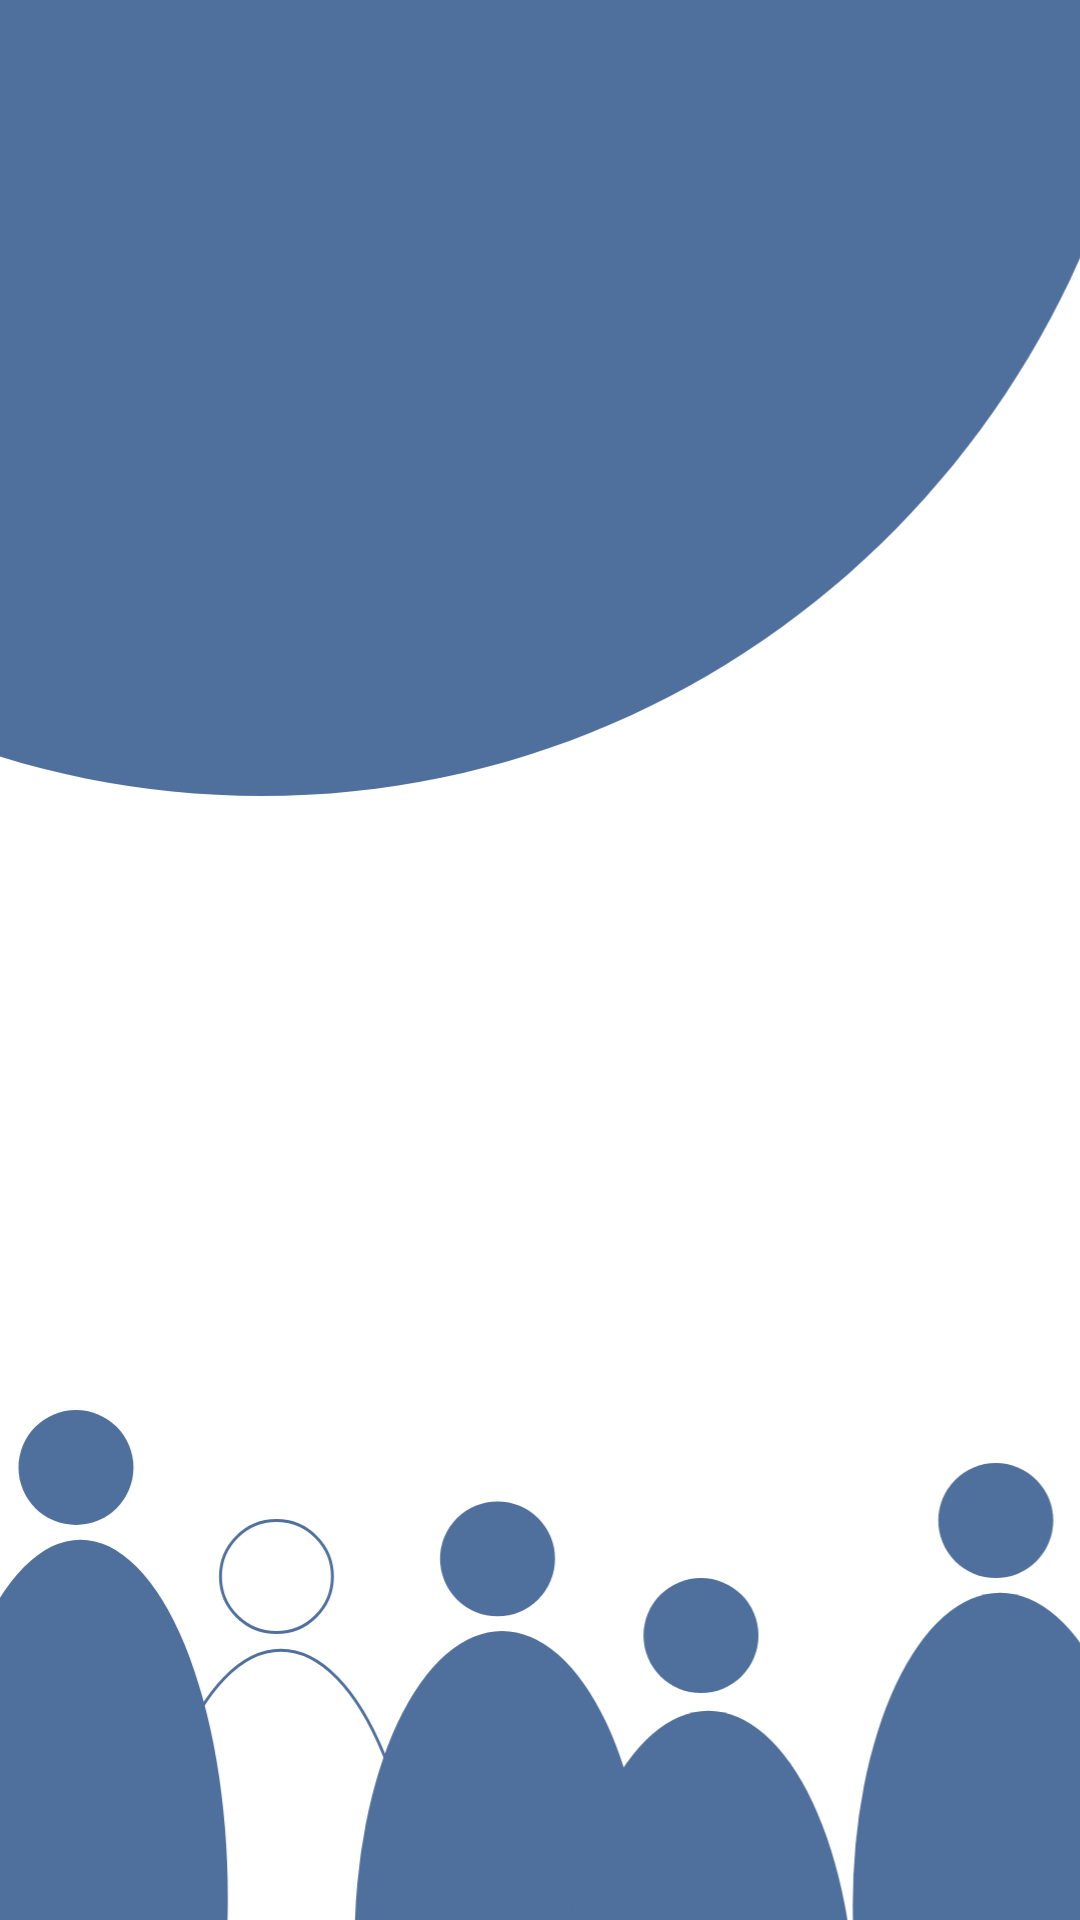

Android layout source for this screen:
<!-- AndroidManifest.xml: application theme Theme.PeerPro -->
<!-- res/layout/activity_auth.xml -->
<?xml version="1.0" encoding="utf-8"?>
<RelativeLayout xmlns:android="http://schemas.android.com/apk/res/android"
  xmlns:app="http://schemas.android.com/apk/res-auto"
  xmlns:tools="http://schemas.android.com/tools"
  android:id="@+id/main"
  android:layout_width="match_parent"
  android:layout_height="match_parent"
  android:background="?attr/bgMain"
  tools:context=".Auth">
  <ImageView
    android:layout_width="match_parent"
    android:layout_height="345dp"
    android:src="@drawable/top"
    android:layout_marginTop="-80dp"
    android:scaleType="centerCrop"
    android:adjustViewBounds="true"/>
  <ImageView
    android:layout_width="match_parent"
    android:layout_height="170dp"
    android:layout_alignParentBottom="true"
    android:src="@drawable/peer_group"
    android:scaleType="centerCrop"/>

</RelativeLayout>
<!-- resources referenced by this layout -->
<resources>
  <!-- drawable peer_group: vector/xml drawable (drawable, 2200 chars, omitted) -->
  <!-- drawable top (drawable) -->
  <vector xmlns:android="http://schemas.android.com/apk/res/android"
      android:width="458dp"
      android:height="383dp"
      android:viewportWidth="458"
      android:viewportHeight="383">
    <path
        android:pathData="M455.01,0C456.98,14.88 458,30.07 458,45.5C458,231.9 309.36,383 126,383C81.4,383 38.85,374.06 0,357.84V0H455.01Z"
        android:fillColor="?attr/peerMain"/>
  </vector>
  <style name="Theme.PeerPro" parent="Theme.MaterialComponents.DayNight.NoActionBar">&gt;
      
      <item name="colorPrimary">@color/black</item>
      <item name="colorPrimaryVariant">@color/white</item>
      <item name="colorOnPrimary">@color/white</item>
      
      <item name="colorSecondary">@color/teal_200</item>
      <item name="colorSecondaryVariant">@color/teal_700</item>
      <item name="colorOnSecondary">@color/black</item>
      <item name="android:statusBarColor">?attr/bgPrimary</item>
      <item name="android:navigationBarColor">?attr/bgPrimary</item>
      <item name="peerMain">@color/peerLight</item>
      <item name="bgPrimary">@color/primary_light</item>
      <item name="bgSecondary">@color/primary_light</item>
      <item name="buttonTextPrimary">@color/primary_light</item>
      <item name="buttonTextSecondary">@color/peerLight</item>
      <item name="textPrimary">@color/black</item>
      <item name="android:windowLightStatusBar">true</item>
      <item name="android:windowLightNavigationBar">true</item>
      <item name="colorSurfaceVariant">@color/surface_variant_light</item>
    </style>
  <color name="black">#FF000000</color>
  <color name="white">#FFFFFFFF</color>
  <color name="teal_200">#FF03DAC5</color>
  <color name="teal_700">#FF018786</color>
  <color name="peerLight">#4F709C</color>
  <color name="primary_light">#F6F1F1</color>
  <color name="surface_variant_light">#E7E0EC</color>
</resources>
